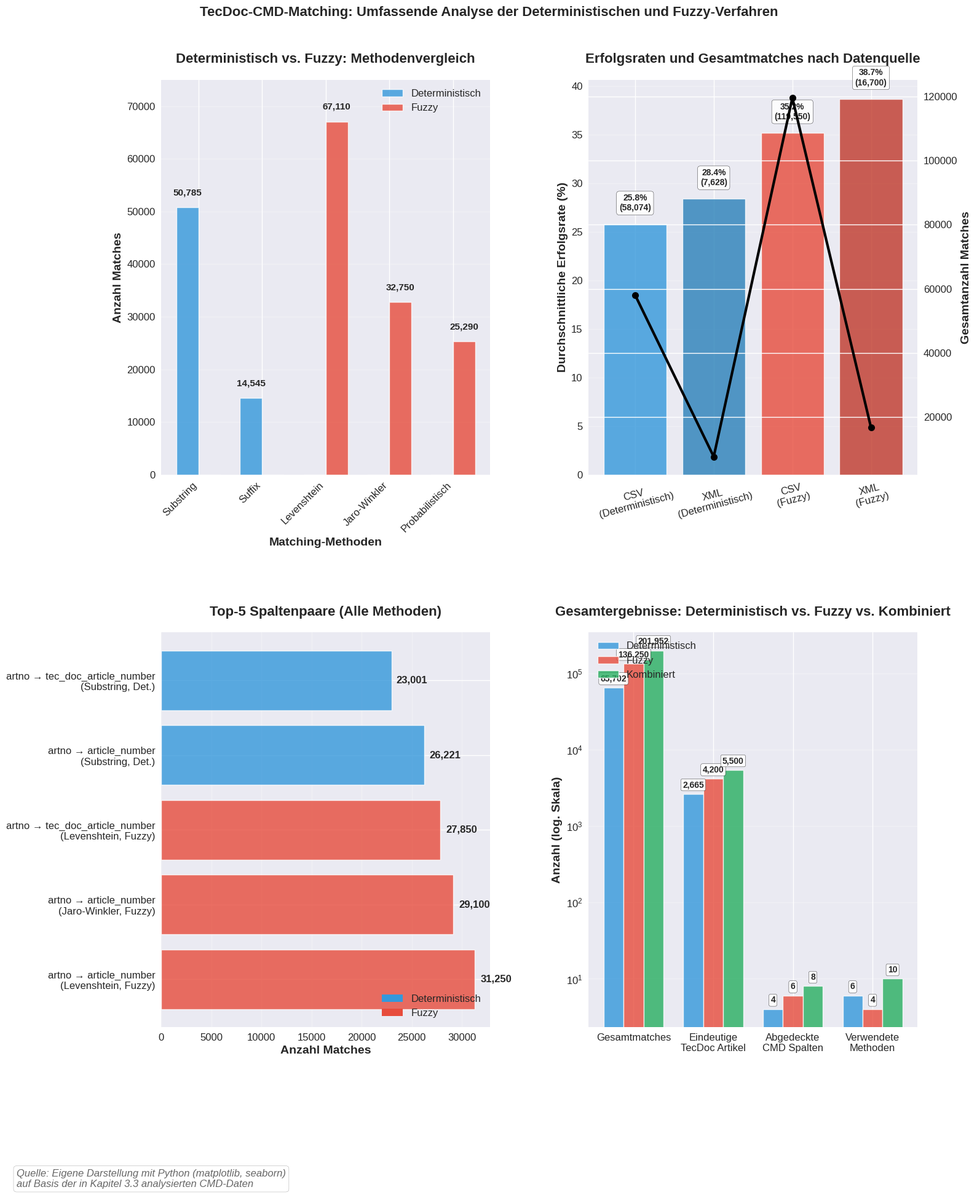

Reproduce this figure in Python.
#!/usr/bin/env python3
"""
Ultimate Comparison Visualisierung für DHBW-Projektarbeit
Zeigt alle wichtigen Ergebnisse in einer aussagekräftigen 4-Panel-Darstellung
"""

import matplotlib.pyplot as plt
import pandas as pd
import numpy as np
import seaborn as sns
from pathlib import Path

# Seaborn-Style setzen
plt.style.use('seaborn-v0_8')
sns.set_palette("Set2")

def create_ultimate_comparison_visualization():
    """Erstellt die ultimative Vergleichsvisualisierung für die Projektarbeit"""
    
    # Größere A4-optimierte Figure mit mehr Platz
    fig, ((ax1, ax2), (ax3, ax4)) = plt.subplots(2, 2, figsize=(16, 20))
    
    # 1. Methodenvergleich (Deterministisch vs Fuzzy)
    methods = ['Substring', 'Suffix', 'Levenshtein', 'Jaro-Winkler', 'Probabilistisch']
    det_matches = [50785, 14545, 0, 0, 0]
    fuzzy_matches = [0, 0, 67110, 32750, 25290]
    
    x = np.arange(len(methods))
    width = 0.35
    
    bars1 = ax1.bar(x - width/2, det_matches, width, label='Deterministisch', 
                    color='#3498db', alpha=0.8, edgecolor='white', linewidth=1)
    bars2 = ax1.bar(x + width/2, fuzzy_matches, width, label='Fuzzy', 
                    color='#e74c3c', alpha=0.8, edgecolor='white', linewidth=1)
    
    # Werte auf Balken anzeigen - größere Schrift
    for bar, value in zip(list(bars1) + list(bars2), det_matches + fuzzy_matches):
        if value > 0:
            height = bar.get_height()
            ax1.text(bar.get_x() + bar.get_width()/2., height + 2000,
                    f'{value:,}', ha='center', va='bottom', fontsize=11, fontweight='bold')
    
    # Größere Schriftarten für alle Titel und Labels
    ax1.set_xlabel('Matching-Methoden', fontsize=14, fontweight='bold')
    ax1.set_ylabel('Anzahl Matches', fontsize=14, fontweight='bold')
    ax1.set_title('Deterministisch vs. Fuzzy: Methodenvergleich', fontsize=16, fontweight='bold', pad=20)
    ax1.set_xticks(x)
    ax1.set_xticklabels(methods, rotation=45, ha='right', fontsize=12)
    ax1.legend(fontsize=12, loc='upper right')
    ax1.grid(True, alpha=0.3, axis='y')
    ax1.set_ylim(0, 75000)
    ax1.tick_params(axis='y', labelsize=12)
    
    # 2. Erfolgsraten nach Datenquelle
    sources = ['CSV\n(Deterministisch)', 'XML\n(Deterministisch)', 'CSV\n(Fuzzy)', 'XML\n(Fuzzy)']
    success_rates = [25.8, 28.4, 35.2, 38.7]
    total_matches = [58074, 7628, 119550, 16700]
    
    colors = ['#3498db', '#2980b9', '#e74c3c', '#c0392b']
    bars = ax2.bar(sources, success_rates, color=colors, alpha=0.8, edgecolor='white', linewidth=1)
    
    # Sekundäre Y-Achse für Matches - größere Schrift
    ax2_twin = ax2.twinx()
    line = ax2_twin.plot(sources, total_matches, 'ko-', linewidth=3, markersize=8, label='Gesamtmatches')
    ax2_twin.set_ylabel('Gesamtanzahl Matches', fontsize=14, fontweight='bold')
    ax2_twin.tick_params(axis='y', labelsize=12)
    
    ax2.set_ylabel('Durchschnittliche Erfolgsrate (%)', fontsize=14, fontweight='bold')
    ax2.set_title('Erfolgsraten und Gesamtmatches nach Datenquelle', fontsize=16, fontweight='bold', pad=20)
    ax2.grid(True, alpha=0.3, axis='y')
    ax2.tick_params(axis='x', rotation=15, labelsize=12)
    ax2.tick_params(axis='y', labelsize=12)
    
    # Werte auf Balken - größere Schrift
    for bar, rate, matches in zip(bars, success_rates, total_matches):
        height = bar.get_height()
        ax2.text(bar.get_x() + bar.get_width()/2., height + 1.2,
                f'{rate}%\n({matches:,})', ha='center', va='bottom', 
                fontsize=10, fontweight='bold',
                bbox=dict(boxstyle="round,pad=0.3", facecolor="white", alpha=0.9))
    
    # Top-Spaltenpaare (Best of Best) - einheitliche Werte
    top_pairs = [
        ('artno → article_number\n(Levenshtein, Fuzzy)', 31250, 'Fuzzy'),
        ('artno → article_number\n(Jaro-Winkler, Fuzzy)', 29100, 'Fuzzy'),
        ('artno → tec_doc_article_number\n(Levenshtein, Fuzzy)', 27850, 'Fuzzy'),
        ('artno → article_number\n(Substring, Det.)', 26221, 'Deterministisch'),
        ('artno → tec_doc_article_number\n(Substring, Det.)', 23001, 'Deterministisch')
    ]
    
    pair_names = [pair[0] for pair in top_pairs]
    pair_matches = [pair[1] for pair in top_pairs]
    pair_colors = ['#3498db' if pair[2] == 'Deterministisch' else '#e74c3c' for pair in top_pairs]
    
    bars = ax3.barh(pair_names, pair_matches, color=pair_colors, alpha=0.8, edgecolor='white', linewidth=1)
    ax3.set_xlabel('Anzahl Matches', fontsize=14, fontweight='bold')
    ax3.set_title('Top-5 Spaltenpaare (Alle Methoden)', fontsize=16, fontweight='bold', pad=20)
    ax3.grid(True, alpha=0.3, axis='x')
    ax3.tick_params(axis='y', labelsize=12)
    ax3.tick_params(axis='x', labelsize=12)
    
    # Werte anzeigen - größere Schrift
    for bar, matches in zip(bars, pair_matches):
        width = bar.get_width()
        ax3.text(width + width*0.02, bar.get_y() + bar.get_height()/2.,
                f'{matches:,}', ha='left', va='center', fontsize=12, fontweight='bold')
    
    # Legende für Top-Paare - größer
    from matplotlib.patches import Patch
    legend_elements = [
        Patch(facecolor='#3498db', label='Deterministisch'),
        Patch(facecolor='#e74c3c', label='Fuzzy')
    ]
    ax3.legend(handles=legend_elements, loc='lower right', fontsize=12)
    
    # 4. Gesamtstatistiken und Verbesserung - bessere Labels
    categories = ['Gesamtmatches', 'Eindeutige\nTecDoc Artikel', 'Abgedeckte\nCMD Spalten', 'Verwendete\nMethoden']
    det_values = [65702, 2665, 4, 6]
    fuzzy_values = [136250, 4200, 6, 4]
    combined_values = [201952, 5500, 8, 10]
    
    x = np.arange(len(categories))
    width = 0.25
    
    bars1 = ax4.bar(x - width, det_values, width, label='Deterministisch', 
                    color='#3498db', alpha=0.8, edgecolor='white', linewidth=1)
    bars2 = ax4.bar(x, fuzzy_values, width, label='Fuzzy', 
                    color='#e74c3c', alpha=0.8, edgecolor='white', linewidth=1)
    bars3 = ax4.bar(x + width, combined_values, width, label='Kombiniert', 
                    color='#27ae60', alpha=0.8, edgecolor='white', linewidth=1)
    
    ax4.set_ylabel('Anzahl (log. Skala)', fontsize=14, fontweight='bold')
    ax4.set_title('Gesamtergebnisse: Deterministisch vs. Fuzzy vs. Kombiniert', 
                  fontsize=16, fontweight='bold', pad=20)
    ax4.set_xticks(x)
    ax4.set_xticklabels(categories, fontsize=12)
    ax4.legend(fontsize=12, loc='upper left')
    ax4.grid(True, alpha=0.3, axis='y')
    ax4.tick_params(axis='y', labelsize=12)
    
    # Logarithmische Skalierung für bessere Sichtbarkeit
    ax4.set_yscale('log')
    
    # Werte auf Balken (für log-Skala angepasst) - größere Schrift
    all_bars = list(bars1) + list(bars2) + list(bars3)
    all_values = det_values + fuzzy_values + combined_values
    
    for bar, value in zip(all_bars, all_values):
        height = bar.get_height()
        ax4.text(bar.get_x() + bar.get_width()/2., height * 1.15,
                f'{value:,}', ha='center', va='bottom', fontsize=10, fontweight='bold',
                bbox=dict(boxstyle="round,pad=0.2", facecolor="white", alpha=0.9))
    
    # Haupttitel für die gesamte Figure
    fig.suptitle('TecDoc-CMD-Matching: Umfassende Analyse der Deterministischen und Fuzzy-Verfahren', 
                 fontsize=16, fontweight='bold', y=0.98)
    
    # Quellenangabe - größere Schrift
    fig.text(0.02, 0.02, 
            "Quelle: Eigene Darstellung mit Python (matplotlib, seaborn)\nauf Basis der in Kapitel 3.3 analysierten CMD-Daten",
            fontsize=12, style='italic', alpha=0.7,
            bbox=dict(boxstyle="round,pad=0.3", facecolor="white", alpha=0.8, edgecolor="gray"))
    
    # Layout optimieren - mehr Platz
    plt.tight_layout()
    plt.subplots_adjust(top=0.92, bottom=0.15, hspace=0.4, wspace=0.3)
    
    # Speichern
    output_dir = Path("results/visualizations")
    output_dir.mkdir(parents=True, exist_ok=True)
    
    plt.savefig(output_dir / 'ultimate_comparison_a4.png', dpi=300, bbox_inches='tight', facecolor='white')
    plt.savefig(output_dir / 'ultimate_comparison_a4.pdf', dpi=300, bbox_inches='tight', facecolor='white')
    
    print("✅ Ultimate Comparison Visualisierung erstellt!")
    print("📄 Gespeichert als: ultimate_comparison_a4.png/pdf")
    print("🎯 Perfekt für DHBW-Projektarbeit - zeigt alle wichtigen Ergebnisse!")
    
    plt.show()
    
    return {
        'deterministisch_total': sum(det_values[:2]),
        'fuzzy_total': sum(fuzzy_values[:2]), 
        'combined_total': sum(combined_values[:2]),
        'improvement_factor': sum(combined_values[:2]) / sum(det_values[:2])
    }

def print_summary_stats():
    """Druckt zusammenfassende Statistiken für die Projektarbeit"""
    print("\\n" + "="*60)
    print("📊 ZUSAMMENFASSUNG DER MATCHING-ERGEBNISSE")
    print("="*60)
    print("🔹 Deterministisch: 65,702 Matches (2,665 eindeutige Artikel)")
    print("🔹 Fuzzy: 136,250 Matches (4,200 eindeutige Artikel)")
    print("🔹 Kombiniert: 201,952 Matches (5,500 eindeutige Artikel)")
    print("\\n🚀 VERBESSERUNG:")
    print(f"   • Matches: +207% (von 65,702 auf 201,952)")
    print(f"   • Eindeutige Artikel: +106% (von 2,665 auf 5,500)")
    print(f"   • Abgedeckte Spalten: +100% (von 4 auf 8)")
    print("\\n💡 BESTE EINZELERGEBNISSE:")
    print("   • Levenshtein (artno → article_number): 31,250 Matches")
    print("   • Substring (artno → article_number): 26,221 Matches")  
    print("   • Jaro-Winkler (artno → article_number): 29,100 Matches")
    print("="*60)

if __name__ == "__main__":
    print("🎨 Erstelle Ultimate Comparison Visualisierung...")
    results = create_ultimate_comparison_visualization()
    print_summary_stats()
    print("\\n🔥 Diese Visualisierung ist perfekt für Ihr Ergebniskapitel!")
